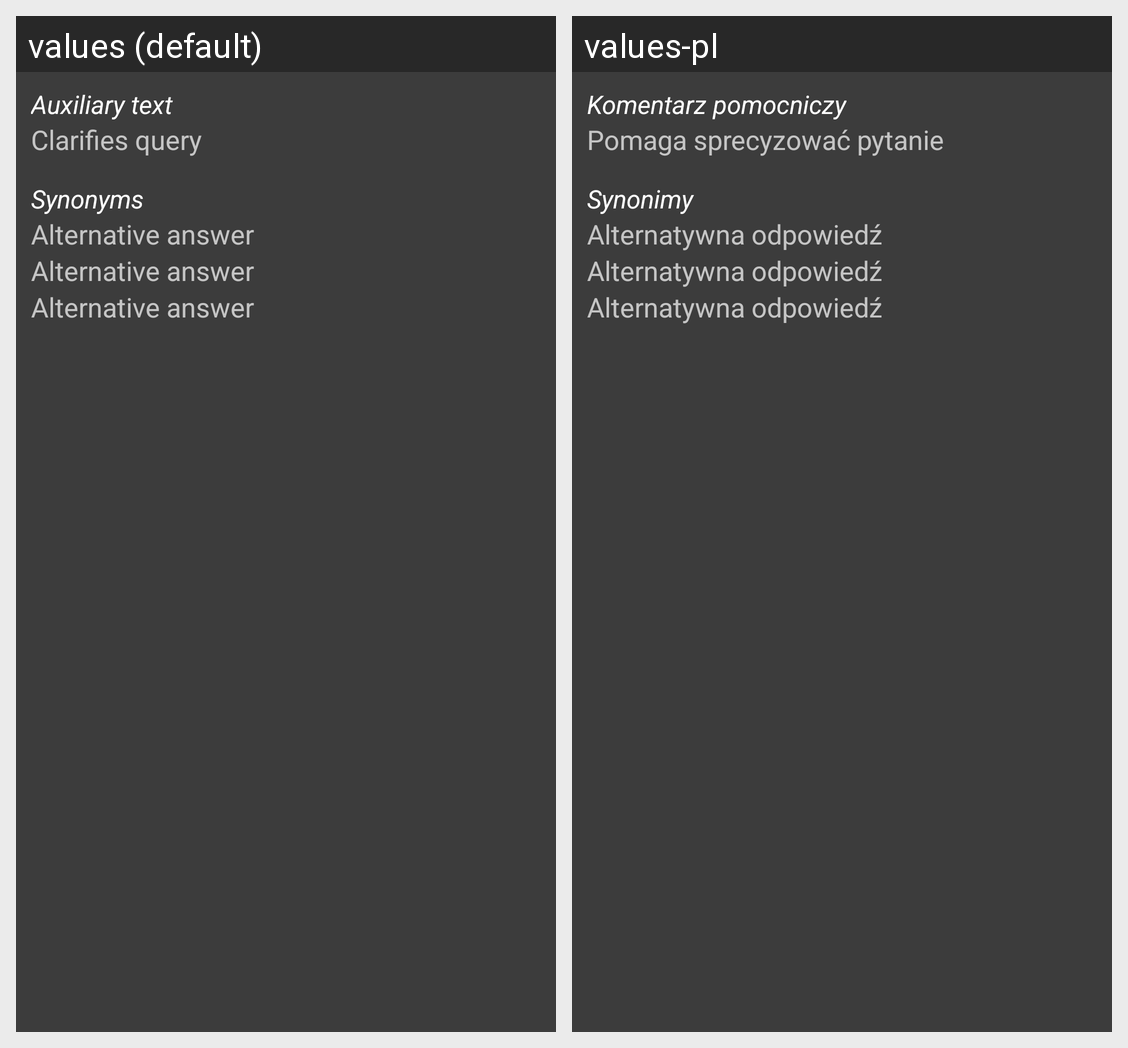

The same Android screen rendered under two of its app's locales, left to right. List the strings drawn on it with the default value and each locale's translation.
Android screen res/layout/tester_dialog_add_advanced.xml rendered under 2 locales, left to right: values (default), values-pl. Device: Nexus 5 (rendered at 1080×1920; each locale shown at half size, 540×960, under a caption strip naming it); theme Theme.App.
Strings drawn on this screen, with the default value and each locale's value (text and hints the layout hard-codes, and strings that could not be matched under every locale, appear in the picture but are not listed):

tester_add_help
  values: Auxiliary text
  values-pl: Komentarz pomocniczy

tester_add_help_h
  values: Clarifies query
  values-pl: Pomaga sprecyzować pytanie

tester_add_syn
  values: Synonyms
  values-pl: Synonimy

tester_add_syn_h
  values: Alternative answer
  values-pl: Alternatywna odpowiedź
